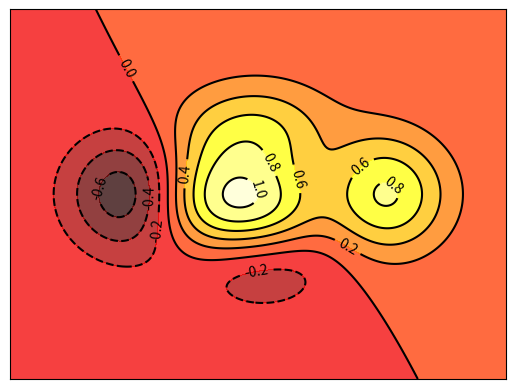

Write Python code to recreate this figure.
import matplotlib.pyplot as plt
import numpy as np


def height(x, y):
    return (1 - x / 2 + x ** 5 + y ** 3) * np.exp(-x ** 2 - y ** 2)


x = np.linspace(-3, 3, 300)
y = np.linspace(-3, 3, 300)
X, Y = np.meshgrid(x, y)

# 为等高线填充颜色 10表示按照高度分成10层 alpha表示透明度 cmap表示渐变标准
plt.contourf(X, Y, height(X, Y), 10, alpha=0.75, cmap=plt.cm.hot)

# 使用contour绘制等高线, 可以添加 levels=[-1, -0.5, 0, 0.5, 1]，表示显示高度为这些值时的等高线
# 也可以指定这些等高线的参数，colors=list('kmrmk') linestyles=['--', '-.', '-', '-.', '--']
# linewidths=[1, 0.5, 1.5, 0.5, 1]
C = plt.contour(X, Y, height(X, Y), 10, colors='black')

# 在等高线处添加数字
plt.clabel(C, inline=True, fontsize=10)

# 去掉坐标轴刻度
plt.xticks(())
plt.yticks(())

plt.show()


